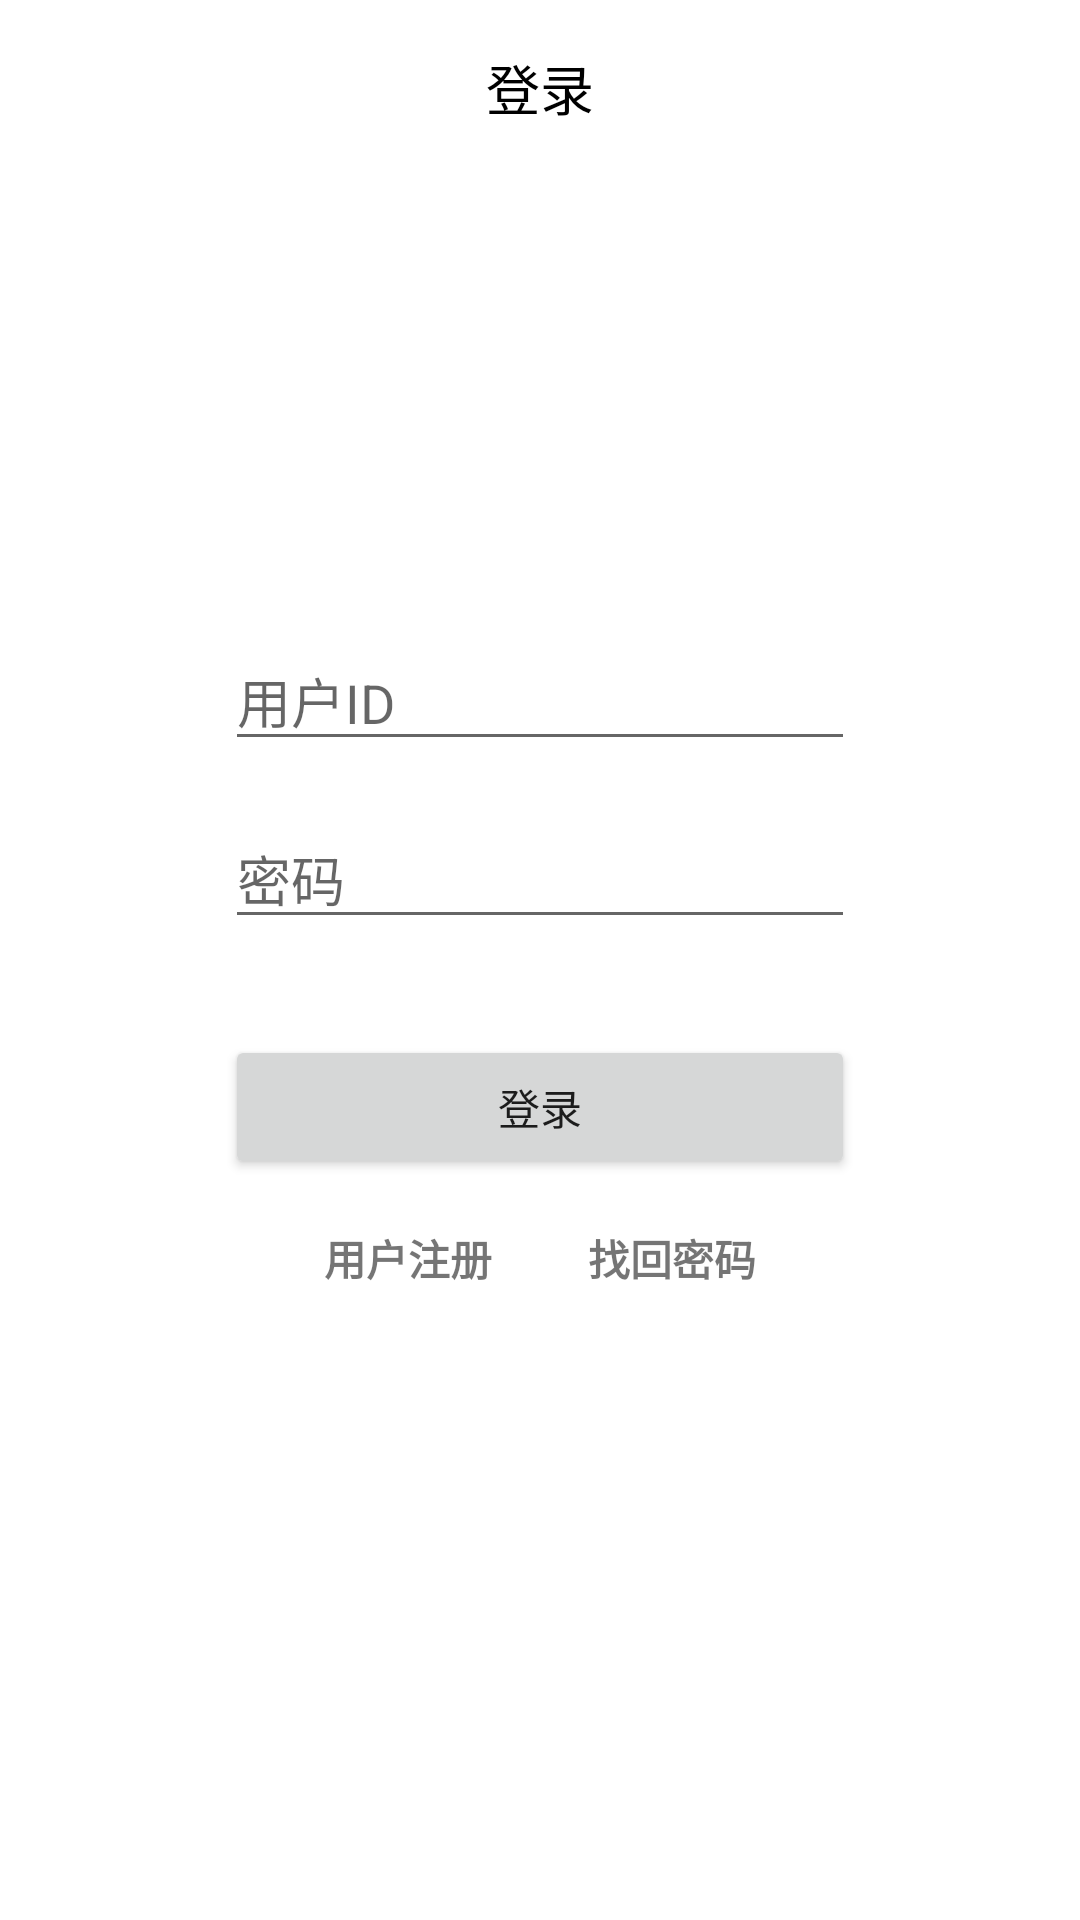

The Android layout XML behind this screen, and the referenced resources:
<!-- AndroidManifest.xml: application theme Theme.HobbyFriends -->
<!-- res/layout/activity_login.xml -->
<?xml version="1.0" encoding="utf-8"?>
<androidx.constraintlayout.widget.ConstraintLayout xmlns:android="http://schemas.android.com/apk/res/android"
    xmlns:app="http://schemas.android.com/apk/res-auto"
    xmlns:tools="http://schemas.android.com/tools"
    android:layout_width="match_parent"
    android:layout_height="match_parent"
    tools:context=".LoginActivity">

    <androidx.constraintlayout.widget.ConstraintLayout
        android:id="@+id/constraintLayout2"
        android:layout_width="0dp"
        android:layout_height="wrap_content"
        app:layout_constraintEnd_toEndOf="parent"
        app:layout_constraintStart_toStartOf="parent"
        app:layout_constraintTop_toTopOf="parent">

        <TextView
            android:id="@+id/textView2"
            android:layout_width="wrap_content"
            android:layout_height="wrap_content"
            android:layout_marginTop="16dp"
            android:layout_marginBottom="16dp"
            android:text="登录"
            android:textColor="@color/black"
            android:textSize="18sp"
            app:layout_constraintBottom_toBottomOf="parent"
            app:layout_constraintEnd_toEndOf="parent"
            app:layout_constraintStart_toStartOf="parent"
            app:layout_constraintTop_toTopOf="parent" />
    </androidx.constraintlayout.widget.ConstraintLayout>

    <EditText
        android:id="@+id/textUsername"
        android:layout_width="wrap_content"
        android:layout_height="wrap_content"
        android:ems="10"
        android:hint="用户ID"
        android:inputType="number"
        app:layout_constraintBottom_toTopOf="@+id/TextPassword"
        app:layout_constraintEnd_toEndOf="parent"
        app:layout_constraintHorizontal_bias="0.5"
        app:layout_constraintStart_toStartOf="parent"
        app:layout_constraintTop_toTopOf="@+id/constraintLayout2"
        app:layout_constraintVertical_chainStyle="packed" />

    <EditText
        android:id="@+id/TextPassword"
        android:layout_width="wrap_content"
        android:layout_height="wrap_content"
        android:layout_marginTop="16dp"
        android:ems="10"
        android:hint="密码"
        android:inputType="textPassword"
        app:layout_constraintBottom_toTopOf="@+id/btnLogin"
        app:layout_constraintEnd_toEndOf="parent"
        app:layout_constraintHorizontal_bias="0.5"
        app:layout_constraintStart_toStartOf="parent"
        app:layout_constraintTop_toBottomOf="@+id/textUsername" />

    <Button
        android:id="@+id/btnLogin"
        android:layout_width="0dp"
        android:layout_height="wrap_content"
        android:layout_marginTop="32dp"
        android:text="登录"
        app:layout_constraintBottom_toTopOf="@+id/tvRegister"
        app:layout_constraintEnd_toEndOf="@+id/TextPassword"
        app:layout_constraintHorizontal_bias="0.5"
        app:layout_constraintStart_toStartOf="@+id/TextPassword"
        app:layout_constraintTop_toBottomOf="@+id/TextPassword" />

    <TextView
        android:id="@+id/tvRegister"
        android:layout_width="wrap_content"
        android:layout_height="wrap_content"
        android:layout_marginTop="16dp"
        android:text="用户注册"
        android:textStyle="bold"
        app:layout_constraintBottom_toBottomOf="parent"
        app:layout_constraintEnd_toStartOf="@+id/tvChangePwd"
        app:layout_constraintHorizontal_bias="0.5"
        app:layout_constraintHorizontal_chainStyle="packed"
        app:layout_constraintStart_toStartOf="parent"
        app:layout_constraintTop_toBottomOf="@+id/btnLogin" />

    <TextView
        android:id="@+id/tvChangePwd"
        android:layout_width="wrap_content"
        android:layout_height="wrap_content"
        android:layout_marginStart="32dp"
        android:text="找回密码"
        android:textStyle="bold"
        app:layout_constraintBaseline_toBaselineOf="@+id/tvRegister"
        app:layout_constraintEnd_toEndOf="parent"
        app:layout_constraintHorizontal_bias="0.5"
        app:layout_constraintStart_toEndOf="@+id/tvRegister" />

</androidx.constraintlayout.widget.ConstraintLayout>
<!-- resources referenced by this layout -->
<resources>
  <style name="Theme.HobbyFriends" parent="Theme.MaterialComponents.DayNight.NoActionBar">
          
          <item name="colorPrimary">@color/purple_500</item>
          <item name="colorPrimaryVariant">@color/purple_700</item>
          <item name="colorOnPrimary">@color/white</item>
          
          <item name="colorSecondary">@color/teal_200</item>
          <item name="colorSecondaryVariant">@color/teal_700</item>
          <item name="colorOnSecondary">@color/black</item>
          
          <item name="android:statusBarColor" tools:targetApi="l">?attr/colorPrimaryVariant</item>
          
      </style>
  <!-- not gathered from this repository: default colours our renderer supplied (Android Studio template values) -->
  <color name="purple_500">#FF6200EE</color>
  <color name="purple_700">#FF3700B3</color>
  <color name="teal_200">#FF03DAC5</color>
  <color name="teal_700">#FF018786</color>
  <color name="black">#FF000000</color>
  <color name="white">#FFFFFFFF</color>
</resources>
